Run: headless pygame with SDL's dummy video driver; simulated clock (each Clock.tick advances the game by its frame time, no real sleeping); random seed 0; keys injected as events and as key.get_pressed() state; no mouse input.
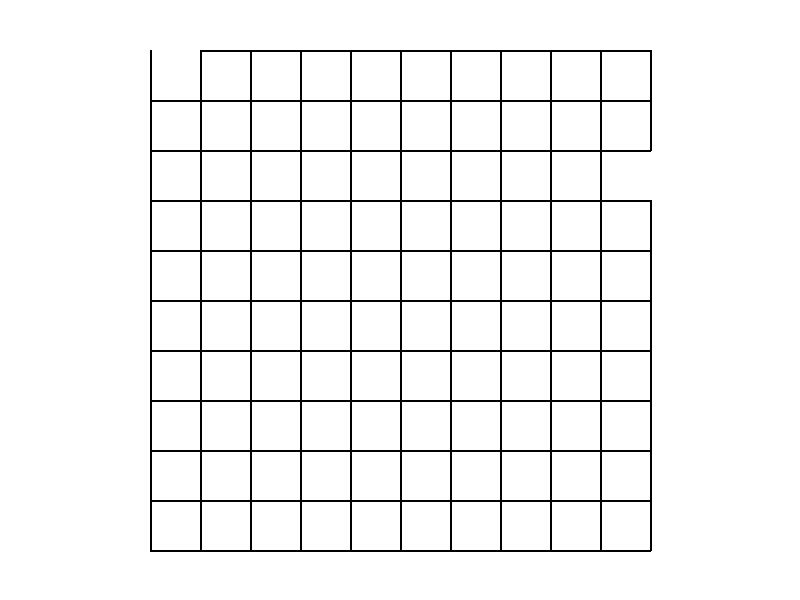
Frame 1 of 4 · flips 1–60 · no input
Frame 2 of 4 · flips 61–180 · tapped SPACE, RETURN · held RIGHT (→), D · screen unchanged from frame 1, image omitted
Frame 3 of 4 · flips 181–300 · held DOWN (↓), S · screen unchanged from frame 2, image omitted
Frame 4 of 4 · flips 301–420 · held LEFT (←), A, UP (↑), W · screen unchanged from frame 3, image omitted

The pygame program that drew these frames:

import pygame

#initalize pygame
pygame.init()

#game window dimensions and colors
WIDTH = 800
HEIGHT = 600

WHITE = (255,255,255)
BLACK = (0,0,0)

screen = pygame.display.set_mode((WIDTH, HEIGHT))
pygame.display.set_caption("Maze Generator")

#Grid dimensions
R=10
C=10
CELL_SIZE = 50

#wall arrays
north_wall = [[1] * C for i in range(R+1)]
east_wall = [[1] * (C+1) for i in range(R)]

# TEST WALL REMOVAL
north_wall[1][0] = 0
east_wall[2][10] = 0

#center the the grid starting 
START_X = (WIDTH - (C * CELL_SIZE)) // 2
START_Y = (HEIGHT - (R * CELL_SIZE)) //2

# check if a cell is within the grid bounds
def in_bounds(row, col):
    return 0 <= row < R and 0 <= col < C

def remove_wall(current_row, current_col, next_row, next_col):

    # moving UP
    if next_row == current_row - 1:
        north_wall[current_row][current_col] = 0

    # moving DOWN
    elif next_row == current_row + 1:
        north_wall[current_row + 1][current_col] = 0

    # moving RIGHT
    elif next_col == current_col + 1:
        east_wall[current_row][current_col + 1] = 0

    # moving LEFT
    elif next_col == current_col - 1:
        east_wall[current_row][current_col] = 0
        
def draw_maze():
  # draw internal walls
  for row in range(R):
    for col in range(C):

      x = START_X + col * CELL_SIZE
      y = START_Y + row * CELL_SIZE

      # Draw top wall
      if north_wall[row + 1][col] == 1:
        pygame.draw.line(
          screen,
          BLACK,
          (x, y),
          (x + CELL_SIZE, y),
          2
        )

      # Draw right wall
      if east_wall[row][col + 1] == 1:
        pygame.draw.line(
          screen,
          BLACK,
          (x + CELL_SIZE, y),
          (x + CELL_SIZE, y + CELL_SIZE),
          2
          )
    # Draw the bottom row edge
  for col in range(C):
    x = START_X + col * CELL_SIZE
    y = START_Y + R * CELL_SIZE
    
    if north_wall[R][col] == 1:
      pygame.draw.line(
        screen,
        BLACK,
        (x,y),
        (x + CELL_SIZE, y),
        2
      )
    
  #Draw the left column edge
  for row in range(R):
    x = START_X + 0
    y = START_Y + row * CELL_SIZE
    
    if east_wall[row][0] == 1:
      pygame.draw.line(
        screen,
        BLACK,
        (x,y),
        (x, y + CELL_SIZE),
        2
      ) 
    

#Main loop
running = True

while running:
  screen.fill(WHITE)
  draw_maze()
  
  for event in pygame.event.get():
    if event.type == pygame.QUIT:
      running=False
      
  pygame.display.update()
  
pygame.quit()
